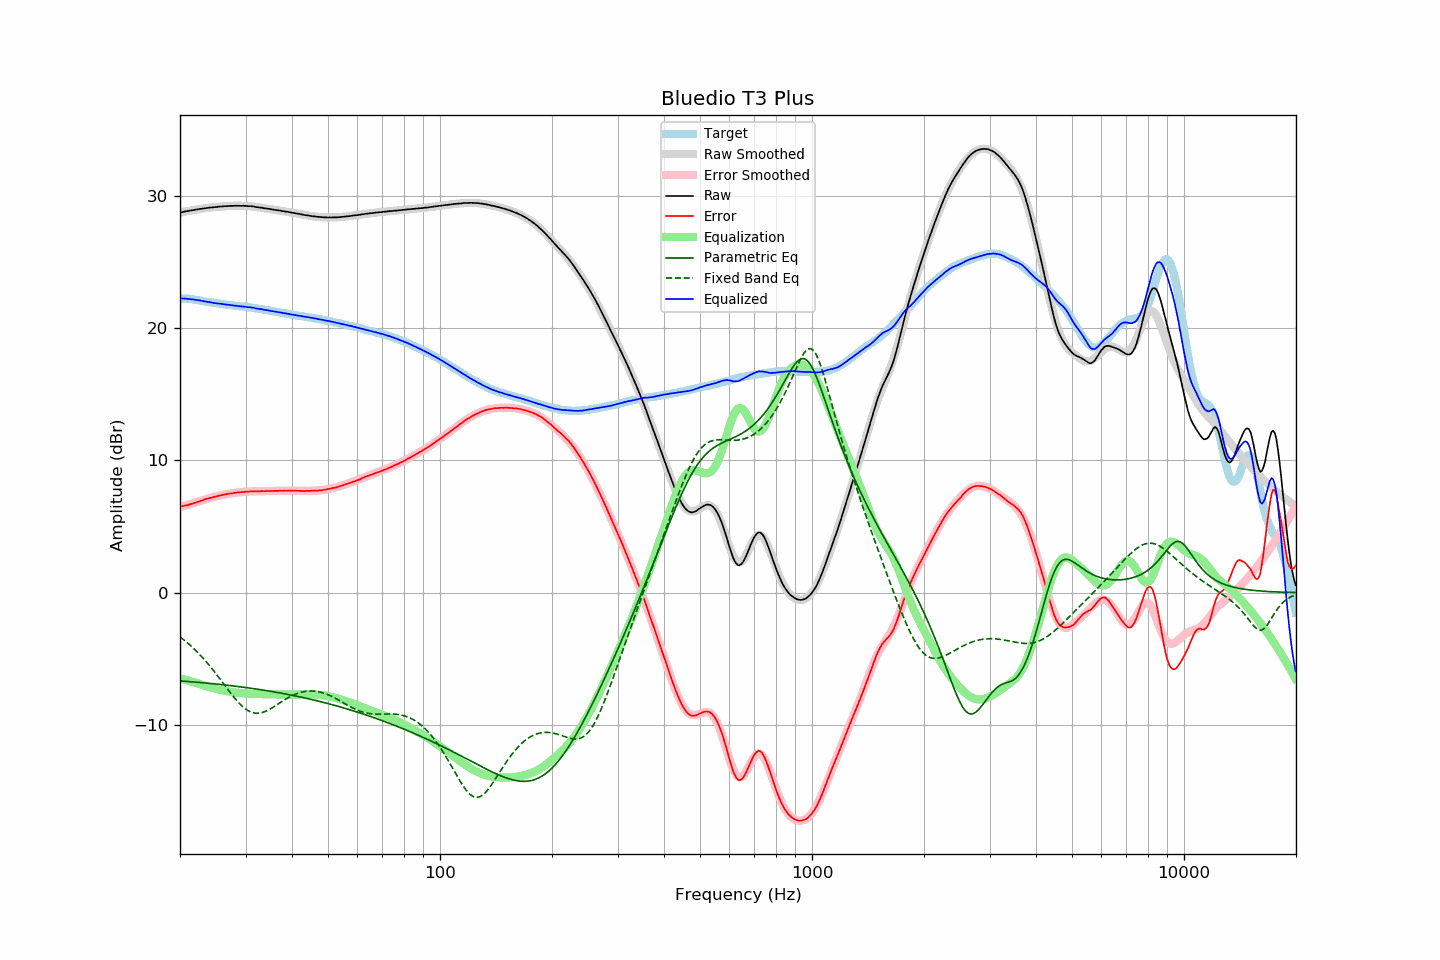

Source data for this figure (header and first rows):
frequency, raw, error, smoothed, error_smoothed, equalization, parametric_eq, fixed_band_eq, equalized_raw, equalized_smoothed, target
20.00, 28.75, 6.50, 28.76, 6.48, -6.48, -6.68, -3.35, 22.27, 22.27, 22.25
20.20, 28.78, 6.53, 28.78, 6.52, -6.52, -6.69, -3.44, 22.27, 22.27, 22.25
20.40, 28.80, 6.55, 28.81, 6.55, -6.55, -6.70, -3.54, 22.25, 22.26, 22.25
20.61, 28.83, 6.58, 28.83, 6.58, -6.58, -6.71, -3.64, 22.25, 22.25, 22.25
20.81, 28.86, 6.61, 28.86, 6.62, -6.62, -6.71, -3.74, 22.25, 22.24, 22.25
21.02, 28.87, 6.62, 28.88, 6.65, -6.65, -6.72, -3.84, 22.22, 22.23, 22.25
21.23, 28.90, 6.68, 28.90, 6.69, -6.69, -6.73, -3.95, 22.22, 22.21, 22.23
21.44, 28.92, 6.71, 28.92, 6.72, -6.72, -6.74, -4.06, 22.20, 22.20, 22.22
21.66, 28.94, 6.75, 28.94, 6.76, -6.76, -6.75, -4.17, 22.18, 22.19, 22.20
21.87, 28.96, 6.79, 28.97, 6.79, -6.79, -6.76, -4.28, 22.17, 22.17, 22.18
22.09, 28.98, 6.82, 28.99, 6.83, -6.83, -6.77, -4.40, 22.15, 22.15, 22.17
22.31, 29.00, 6.87, 29.00, 6.87, -6.87, -6.78, -4.53, 22.14, 22.14, 22.14
22.54, 29.02, 6.91, 29.02, 6.91, -6.91, -6.80, -4.65, 22.12, 22.12, 22.12
22.76, 29.04, 6.95, 29.04, 6.95, -6.95, -6.81, -4.78, 22.10, 22.09, 22.09
22.99, 29.05, 6.99, 29.06, 6.99, -6.99, -6.82, -4.91, 22.07, 22.07, 22.06
23.22, 29.07, 7.04, 29.07, 7.03, -7.03, -6.83, -5.05, 22.05, 22.05, 22.03
23.45, 29.09, 7.08, 29.09, 7.06, -7.06, -6.84, -5.18, 22.03, 22.03, 22.01
23.69, 29.10, 7.10, 29.11, 7.10, -7.10, -6.85, -5.33, 22.00, 22.00, 22.00
23.92, 29.12, 7.14, 29.12, 7.14, -7.14, -6.86, -5.47, 21.99, 21.98, 21.98
24.16, 29.14, 7.17, 29.14, 7.17, -7.17, -6.87, -5.62, 21.97, 21.96, 21.97
24.40, 29.14, 7.20, 29.15, 7.21, -7.21, -6.89, -5.77, 21.94, 21.94, 21.95
24.65, 29.16, 7.24, 29.16, 7.24, -7.24, -6.90, -5.92, 21.92, 21.93, 21.93
24.89, 29.17, 7.27, 29.18, 7.27, -7.27, -6.91, -6.07, 21.90, 21.91, 21.91
25.14, 29.18, 7.29, 29.19, 7.30, -7.30, -6.92, -6.23, 21.89, 21.89, 21.90
25.39, 29.20, 7.33, 29.20, 7.33, -7.33, -6.94, -6.39, 21.88, 21.87, 21.87
25.65, 29.21, 7.35, 29.21, 7.35, -7.35, -6.95, -6.55, 21.86, 21.86, 21.86
25.91, 29.22, 7.39, 29.22, 7.38, -7.38, -6.96, -6.71, 21.84, 21.84, 21.83
26.16, 29.23, 7.41, 29.23, 7.41, -7.41, -6.97, -6.88, 21.83, 21.83, 21.82
26.43, 29.24, 7.43, 29.24, 7.43, -7.43, -6.99, -7.04, 21.81, 21.81, 21.81
26.69, 29.24, 7.45, 29.25, 7.45, -7.45, -7.00, -7.20, 21.79, 21.79, 21.79
26.96, 29.25, 7.48, 29.25, 7.48, -7.48, -7.02, -7.36, 21.78, 21.78, 21.78
27.23, 29.26, 7.50, 29.26, 7.50, -7.50, -7.03, -7.52, 21.77, 21.76, 21.77
27.50, 29.26, 7.51, 29.27, 7.52, -7.52, -7.04, -7.68, 21.75, 21.75, 21.75
27.77, 29.26, 7.53, 29.27, 7.53, -7.53, -7.06, -7.83, 21.73, 21.73, 21.73
28.05, 29.27, 7.55, 29.27, 7.55, -7.55, -7.07, -7.98, 21.72, 21.72, 21.72
28.33, 29.27, 7.57, 29.27, 7.57, -7.57, -7.09, -8.12, 21.71, 21.71, 21.70
28.62, 29.27, 7.58, 29.27, 7.58, -7.58, -7.10, -8.26, 21.69, 21.69, 21.69
28.90, 29.27, 7.60, 29.27, 7.59, -7.59, -7.12, -8.39, 21.68, 21.68, 21.68
29.19, 29.26, 7.61, 29.27, 7.61, -7.61, -7.13, -8.51, 21.66, 21.67, 21.66
29.48, 29.27, 7.62, 29.27, 7.62, -7.62, -7.15, -8.63, 21.66, 21.65, 21.65
29.78, 29.26, 7.62, 29.26, 7.63, -7.63, -7.17, -8.73, 21.64, 21.64, 21.64
30.08, 29.26, 7.63, 29.26, 7.64, -7.64, -7.18, -8.82, 21.63, 21.62, 21.63
30.38, 29.24, 7.64, 29.25, 7.64, -7.64, -7.20, -8.90, 21.60, 21.61, 21.61
30.68, 29.24, 7.65, 29.24, 7.65, -7.65, -7.22, -8.97, 21.59, 21.59, 21.59
30.99, 29.24, 7.67, 29.23, 7.66, -7.66, -7.23, -9.03, 21.59, 21.57, 21.57
31.30, 29.22, 7.66, 29.22, 7.66, -7.66, -7.25, -9.07, 21.56, 21.56, 21.56
31.61, 29.21, 7.67, 29.20, 7.66, -7.66, -7.27, -9.10, 21.55, 21.54, 21.55
31.93, 29.18, 7.66, 29.19, 7.67, -7.67, -7.29, -9.12, 21.52, 21.52, 21.53
32.24, 29.16, 7.67, 29.17, 7.67, -7.67, -7.30, -9.13, 21.49, 21.50, 21.49
32.57, 29.15, 7.67, 29.16, 7.67, -7.67, -7.32, -9.12, 21.48, 21.48, 21.48
32.89, 29.13, 7.67, 29.14, 7.68, -7.68, -7.34, -9.10, 21.46, 21.46, 21.47
33.22, 29.12, 7.69, 29.12, 7.68, -7.68, -7.36, -9.07, 21.44, 21.44, 21.43
33.55, 29.09, 7.67, 29.10, 7.68, -7.68, -7.38, -9.04, 21.41, 21.42, 21.42
33.89, 29.07, 7.68, 29.08, 7.68, -7.68, -7.40, -8.99, 21.39, 21.40, 21.40
34.23, 29.06, 7.69, 29.06, 7.69, -7.69, -7.42, -8.94, 21.38, 21.38, 21.37
34.57, 29.04, 7.69, 29.04, 7.69, -7.69, -7.44, -8.88, 21.36, 21.35, 21.35
34.92, 29.02, 7.70, 29.02, 7.69, -7.69, -7.46, -8.81, 21.33, 21.33, 21.33
35.27, 29.00, 7.69, 29.00, 7.69, -7.69, -7.48, -8.74, 21.31, 21.31, 21.31
35.62, 28.98, 7.69, 28.99, 7.70, -7.70, -7.50, -8.67, 21.29, 21.29, 21.29
35.97, 28.96, 7.70, 28.97, 7.70, -7.70, -7.52, -8.59, 21.26, 21.27, 21.26
... 635 more rows
